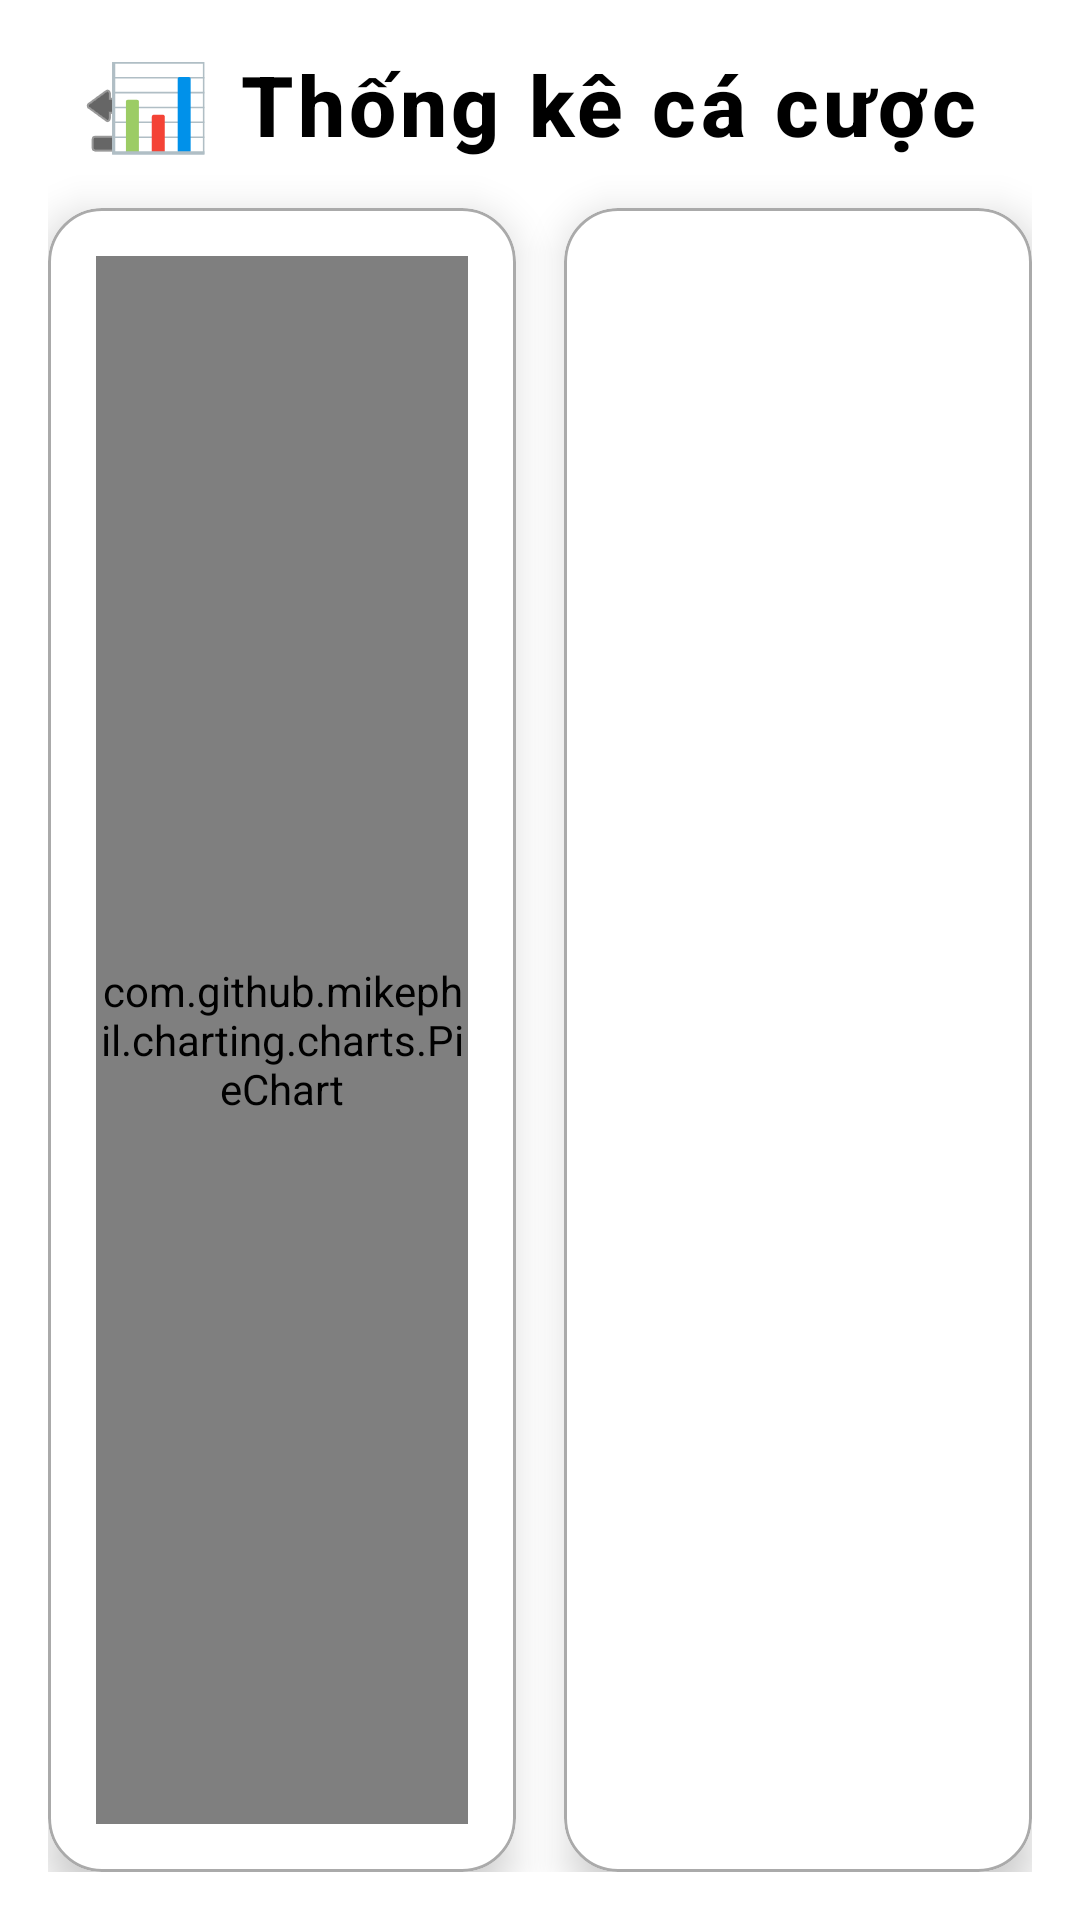

The Android layout XML behind this screen, and the referenced resources:
<!-- AndroidManifest.xml: application theme Theme.Group1_Duangua -->
<!-- res/layout/activity_statistics.xml -->
<androidx.constraintlayout.widget.ConstraintLayout xmlns:android="http://schemas.android.com/apk/res/android"
    xmlns:app="http://schemas.android.com/apk/res-auto"
    android:background="@android:color/background_light"
    android:padding="16dp"
    android:layout_width="match_parent"
    android:layout_height="match_parent">

    
    <ImageButton
        android:id="@+id/btnBack"
        android:layout_width="48dp"
        android:layout_height="48dp"
        android:background="@android:color/transparent"
        android:src="@android:drawable/ic_menu_revert"
        android:contentDescription="Back"
        android:scaleType="centerInside"
        android:padding="8dp"
        app:layout_constraintTop_toTopOf="parent"
        app:layout_constraintStart_toStartOf="parent"
        app:tint="@android:color/black" />



    
    <TextView
        android:id="@+id/tvTitle"
        android:text="📊 Thống kê cá cược"
        android:textSize="28sp"
        android:textStyle="bold"
        android:textColor="@android:color/black"
        android:gravity="center"
        android:fontFamily="sans-serif-medium"
        android:letterSpacing="0.05"
        android:layout_width="0dp"
        android:layout_height="wrap_content"
        app:layout_constraintTop_toTopOf="parent"
        app:layout_constraintStart_toStartOf="parent"
        app:layout_constraintEnd_toEndOf="parent" />

    
    <com.google.android.material.card.MaterialCardView
        android:id="@+id/cardPie"
        android:layout_width="0dp"
        android:layout_height="0dp"
        android:layout_marginTop="16dp"
        android:layout_marginEnd="8dp"
        app:cardCornerRadius="18dp"
        app:cardElevation="8dp"
        app:cardBackgroundColor="@android:color/white"
        app:strokeColor="@android:color/darker_gray"
        app:strokeWidth="1dp"
        app:layout_constraintTop_toBottomOf="@id/tvTitle"
        app:layout_constraintStart_toStartOf="parent"
        app:layout_constraintBottom_toBottomOf="parent"
        app:layout_constraintEnd_toStartOf="@id/cardHistory">

        <com.github.mikephil.charting.charts.PieChart
            android:id="@+id/pieChart"
            android:layout_width="match_parent"
            android:layout_height="match_parent"
            android:layout_margin="16dp" />
    </com.google.android.material.card.MaterialCardView>

    
    <com.google.android.material.card.MaterialCardView
        android:id="@+id/cardHistory"
        android:layout_width="0dp"
        android:layout_height="0dp"
        android:layout_marginTop="16dp"
        android:layout_marginStart="8dp"
        app:cardCornerRadius="18dp"
        app:cardElevation="8dp"
        app:cardBackgroundColor="@android:color/white"
        app:strokeColor="@android:color/darker_gray"
        app:strokeWidth="1dp"
        app:layout_constraintTop_toBottomOf="@id/tvTitle"
        app:layout_constraintEnd_toEndOf="parent"
        app:layout_constraintBottom_toBottomOf="parent"
        app:layout_constraintStart_toEndOf="@id/cardPie">

        <androidx.recyclerview.widget.RecyclerView
            android:id="@+id/recyclerHistory"
            android:layout_width="match_parent"
            android:layout_height="match_parent"
            android:clipToPadding="false"
            android:padding="16dp"/>
    </com.google.android.material.card.MaterialCardView>

</androidx.constraintlayout.widget.ConstraintLayout>
<!-- resources referenced by this layout -->
<resources>
  <style name="Theme.Group1_Duangua" parent="Base.Theme.Group1_Duangua" />
  <style name="Base.Theme.Group1_Duangua" parent="Theme.Material3.DayNight.NoActionBar">
          
          
      </style>
</resources>
